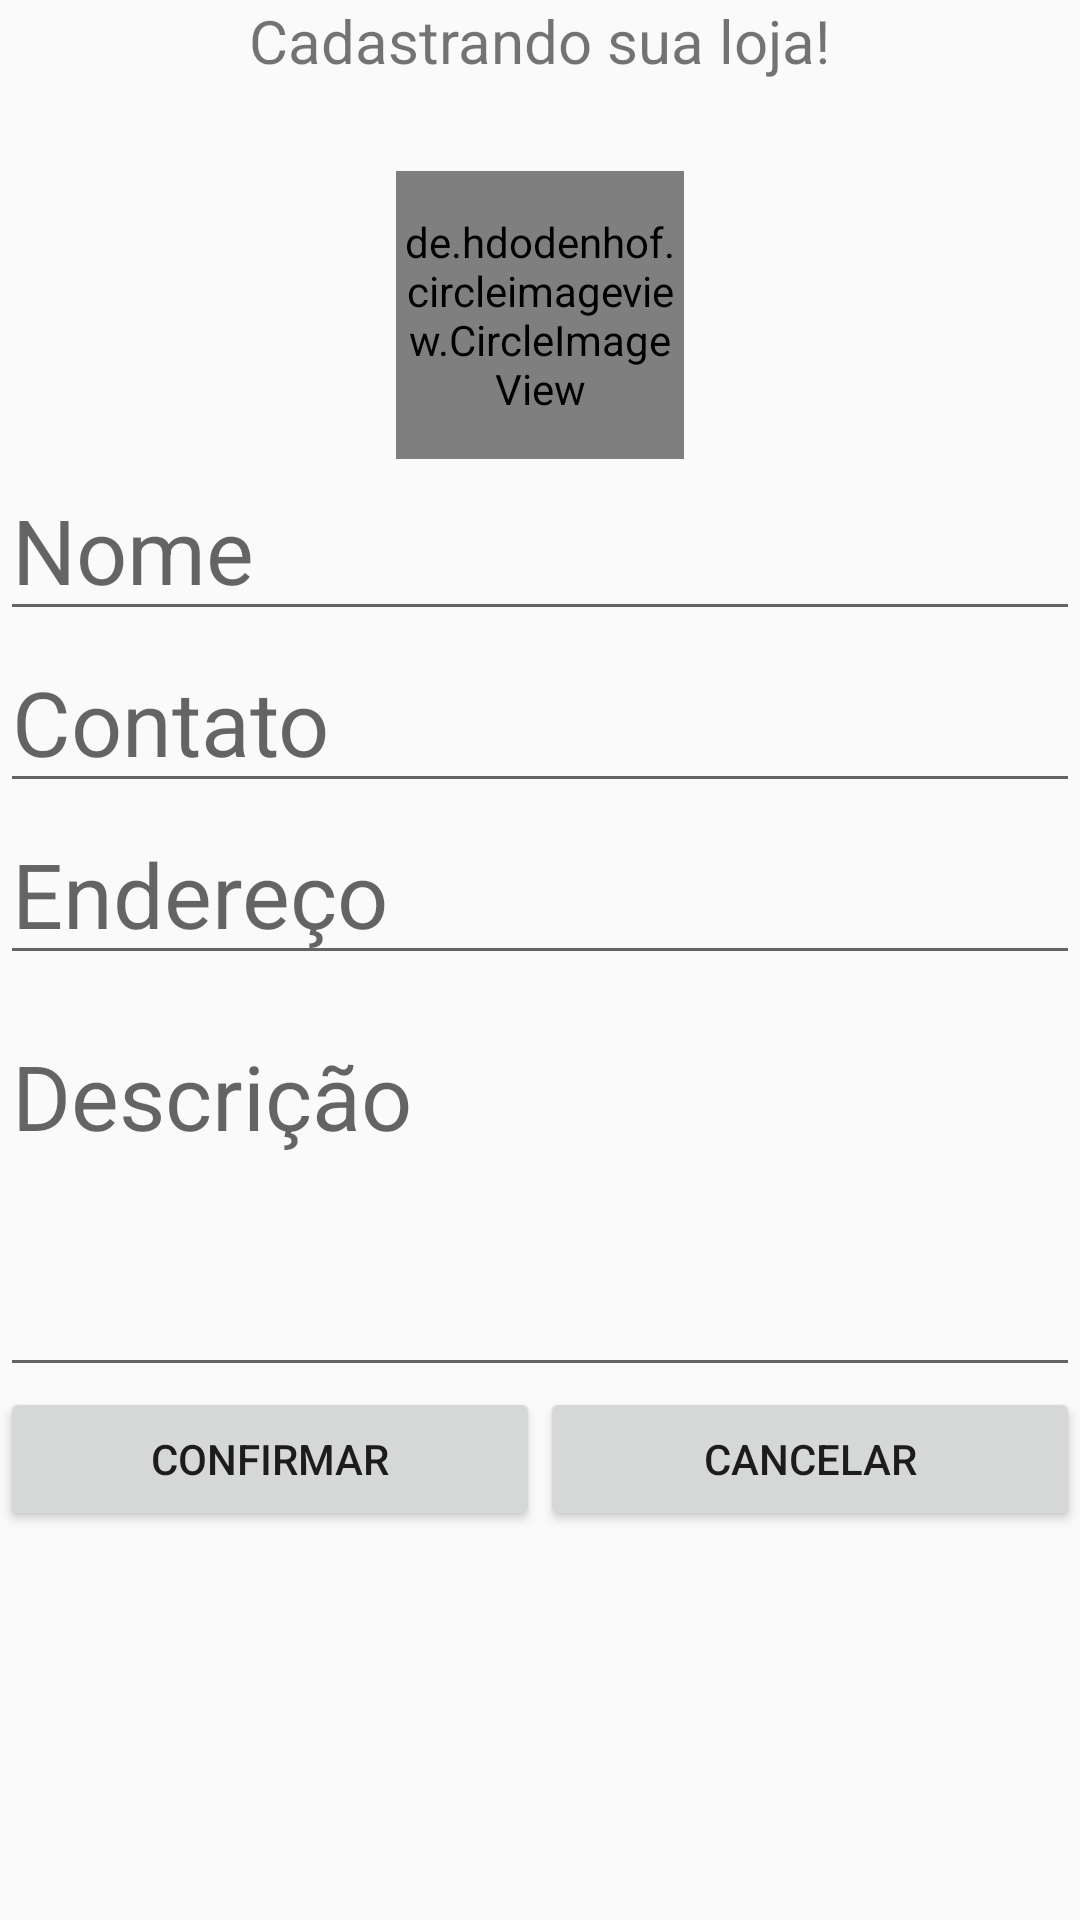

This screen was rendered from an Android layout file. Write that file and the resources it references.
<!-- AndroidManifest.xml: application theme AppTheme.NoActionBar -->
<!-- res/layout/activity_criar_loja.xml -->
<?xml version="1.0" encoding="utf-8"?>
<LinearLayout xmlns:android="http://schemas.android.com/apk/res/android"
    xmlns:app="http://schemas.android.com/apk/res-auto"
    xmlns:tools="http://schemas.android.com/tools"
    android:layout_width="match_parent"
    android:layout_height="match_parent"
    android:orientation="vertical"
    android:layout_margin="20dp"
    tools:context=".CriarLoja">

    <TextView
        android:layout_width="wrap_content"
        android:layout_height="wrap_content"
        android:layout_gravity="center_horizontal"
        android:layout_marginBottom="@dimen/MarginGrandeEntreElementos"
        android:autofillHints="@string/cadastrarLoja"
        android:text="@string/cadastrarLoja"
        android:textSize="20sp" />

    <de.hdodenhof.circleimageview.CircleImageView
        android:id="@+id/profile_image"
        android:layout_width="96dp"
        android:layout_height="96dp"
        android:layout_gravity="center_horizontal"
        android:src="@drawable/app_icon"
        app:civ_border_color="#FF000000"
        app:civ_border_width="2dp" />

    <EditText
        android:id="@+id/txtNomeLoja"
        android:layout_width="match_parent"
        android:layout_height="wrap_content"
        android:autofillHints="@string/placeholderNome"
        android:hint="@string/placeholderNome"
        android:maxLength="30"
        android:inputType="textPersonName"
        android:textSize="@dimen/PlaceholderCadastro" />

    <EditText
        android:id="@+id/txtContatoLoja"
        android:layout_width="match_parent"
        android:layout_height="wrap_content"
        android:autofillHints="@string/hintContatoLoja"
        android:hint="@string/hintContatoLoja"
        android:maxLength="11"
        android:inputType="phone"
        android:textSize="@dimen/PlaceholderCadastro" />

    <EditText
        android:id="@+id/txtEnderecoLoja"
        android:layout_width="match_parent"
        android:layout_height="wrap_content"
        android:layout_marginBottom="@dimen/MarginEntreElementos"
        android:autofillHints="@string/hintEnderecoLoja"
        android:hint="@string/hintEnderecoLoja"
        android:inputType="text"
        android:maxLength="30"
        android:textSize="@dimen/PlaceholderCadastro" />

    <EditText
        android:id="@+id/txtDescricaoLoja"
        android:layout_width="match_parent"
        android:layout_height="wrap_content"
        android:autofillHints="@string/hintDescricaoLoja"
        android:gravity="top"
        android:hint="@string/hintDescricaoLoja"
        android:inputType="textMultiLine"
        android:lines="3"
        android:maxLength="76"
        android:scrollbars="vertical"
        android:textSize="@dimen/PlaceholderCadastro" />

    <LinearLayout
        android:layout_width="match_parent"
        android:layout_height="wrap_content"
        android:orientation="horizontal">

        <Button
            android:id="@+id/btnConfirmarCriarLoja"
            style="?attr/buttonStyle"
            android:layout_width="0dp"
            android:layout_height="wrap_content"
            android:layout_weight="1"
            android:text="@string/Confirmar" />

        <Button
            android:id="@+id/btnCancelarCriarLoja"
            style="?attr/buttonStyle"
            android:layout_width="0dp"
            android:layout_height="wrap_content"
            android:layout_weight="1"
            android:text="@string/cancelar" />
    </LinearLayout>

</LinearLayout>
<!-- resources referenced by this layout -->
<resources>
  <dimen name="MarginEntreElementos">10dp</dimen>
  <dimen name="MarginGrandeEntreElementos">30dp</dimen>
  <dimen name="PlaceholderCadastro">30sp</dimen>
  <string name="Confirmar">Confirmar</string>
  <string name="cadastrarLoja">Cadastrando sua loja!</string>
  <string name="cancelar">cancelar</string>
  <string name="hintContatoLoja">Contato</string>
  <string name="hintDescricaoLoja">Descrição</string>
  <string name="hintEnderecoLoja">Endereço</string>
  <string name="placeholderNome">Nome</string>
  <style name="AppTheme.NoActionBar">
          <item name="windowActionBar">false</item>
          <item name="windowNoTitle">true</item>
      </style>
</resources>
